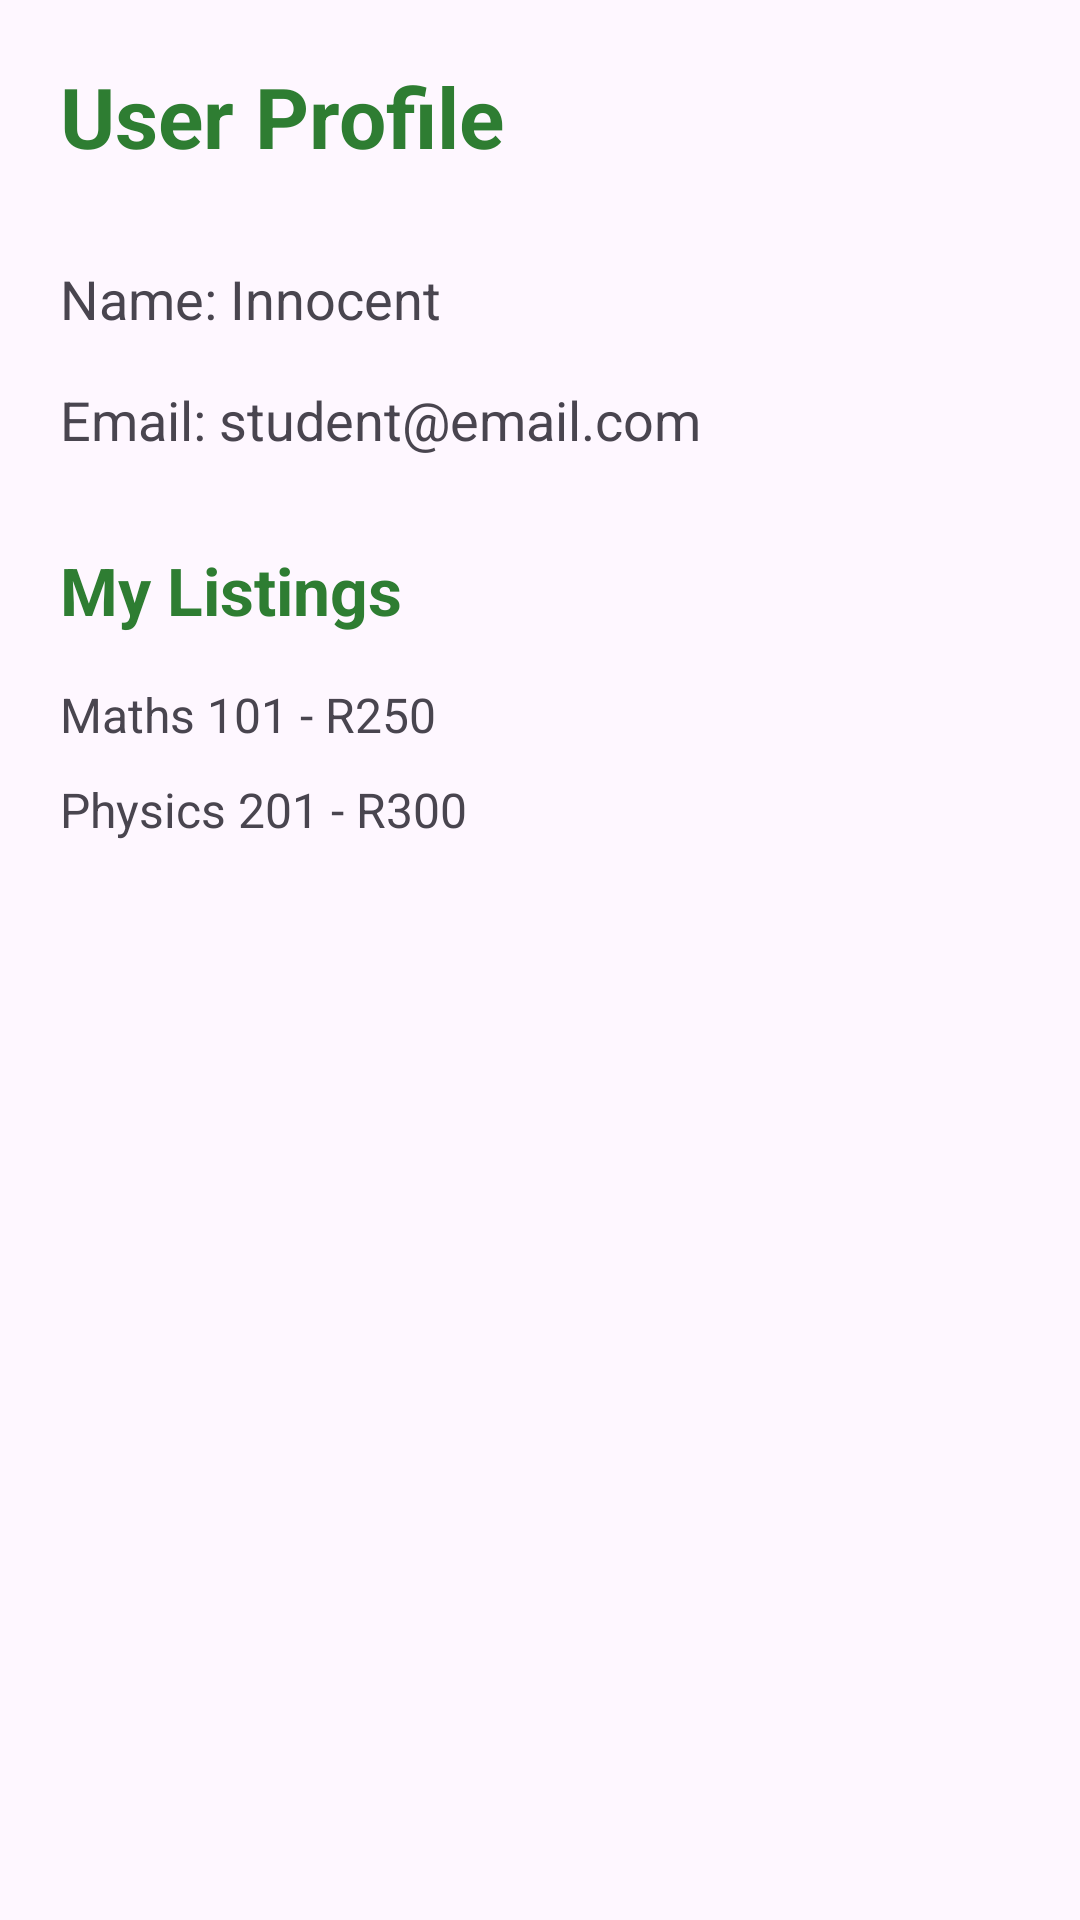

Android layout source for this screen:
<!-- AndroidManifest.xml: application theme Theme.TextbookStoreApp -->
<!-- res/layout/activity_profile.xml -->
<?xml version="1.0" encoding="utf-8"?>
<androidx.constraintlayout.widget.ConstraintLayout
    xmlns:android="http://schemas.android.com/apk/res/android"
    xmlns:app="http://schemas.android.com/apk/res-auto"
    xmlns:tools="http://schemas.android.com/tools"
    android:layout_width="match_parent"
    android:layout_height="match_parent"
    android:padding="20dp"
    tools:context=".activities.ProfileActivity">

  <TextView
      android:id="@+id/tvProfileTitle"
      android:layout_width="wrap_content"
      android:layout_height="wrap_content"
      android:text="User Profile"
      android:textSize="28sp"
      android:textStyle="bold"
      android:textColor="@color/green_primary"
      app:layout_constraintTop_toTopOf="parent"
      app:layout_constraintStart_toStartOf="parent"/>

  <TextView
      android:id="@+id/tvUserName"
      android:layout_width="0dp"
      android:layout_height="wrap_content"
      android:text="Name: Innocent"
      android:textSize="18sp"
      android:layout_marginTop="30dp"
      app:layout_constraintTop_toBottomOf="@id/tvProfileTitle"
      app:layout_constraintStart_toStartOf="parent"
      app:layout_constraintEnd_toEndOf="parent"/>

  <TextView
      android:id="@+id/tvUserEmail"
      android:layout_width="0dp"
      android:layout_height="wrap_content"
      android:text="Email: student@email.com"
      android:textSize="18sp"
      android:layout_marginTop="16dp"
      app:layout_constraintTop_toBottomOf="@id/tvUserName"
      app:layout_constraintStart_toStartOf="parent"
      app:layout_constraintEnd_toEndOf="parent"/>

  <TextView
      android:id="@+id/tvListings"
      android:layout_width="wrap_content"
      android:layout_height="wrap_content"
      android:text="My Listings"
      android:textSize="22sp"
      android:textStyle="bold"
      android:textColor="@color/green_primary"
      android:layout_marginTop="30dp"
      app:layout_constraintTop_toBottomOf="@id/tvUserEmail"
      app:layout_constraintStart_toStartOf="parent"/>

  <TextView
      android:id="@+id/tvBook1"
      android:layout_width="0dp"
      android:layout_height="wrap_content"
      android:text="Maths 101 - R250"
      android:textSize="16sp"
      android:layout_marginTop="16dp"
      app:layout_constraintTop_toBottomOf="@id/tvListings"
      app:layout_constraintStart_toStartOf="parent"
      app:layout_constraintEnd_toEndOf="parent"/>

  <TextView
      android:id="@+id/tvBook2"
      android:layout_width="0dp"
      android:layout_height="wrap_content"
      android:text="Physics 201 - R300"
      android:textSize="16sp"
      android:layout_marginTop="10dp"
      app:layout_constraintTop_toBottomOf="@id/tvBook1"
      app:layout_constraintStart_toStartOf="parent"
      app:layout_constraintEnd_toEndOf="parent"/>

</androidx.constraintlayout.widget.ConstraintLayout>
<!-- resources referenced by this layout -->
<resources>
  <color name="green_primary">#2E7D32</color>
  <style name="Theme.TextbookStoreApp" parent="Base.Theme.TextbookStoreApp" />
  <style name="Base.Theme.TextbookStoreApp" parent="Theme.Material3.DayNight.NoActionBar">
          
          
      </style>
</resources>
